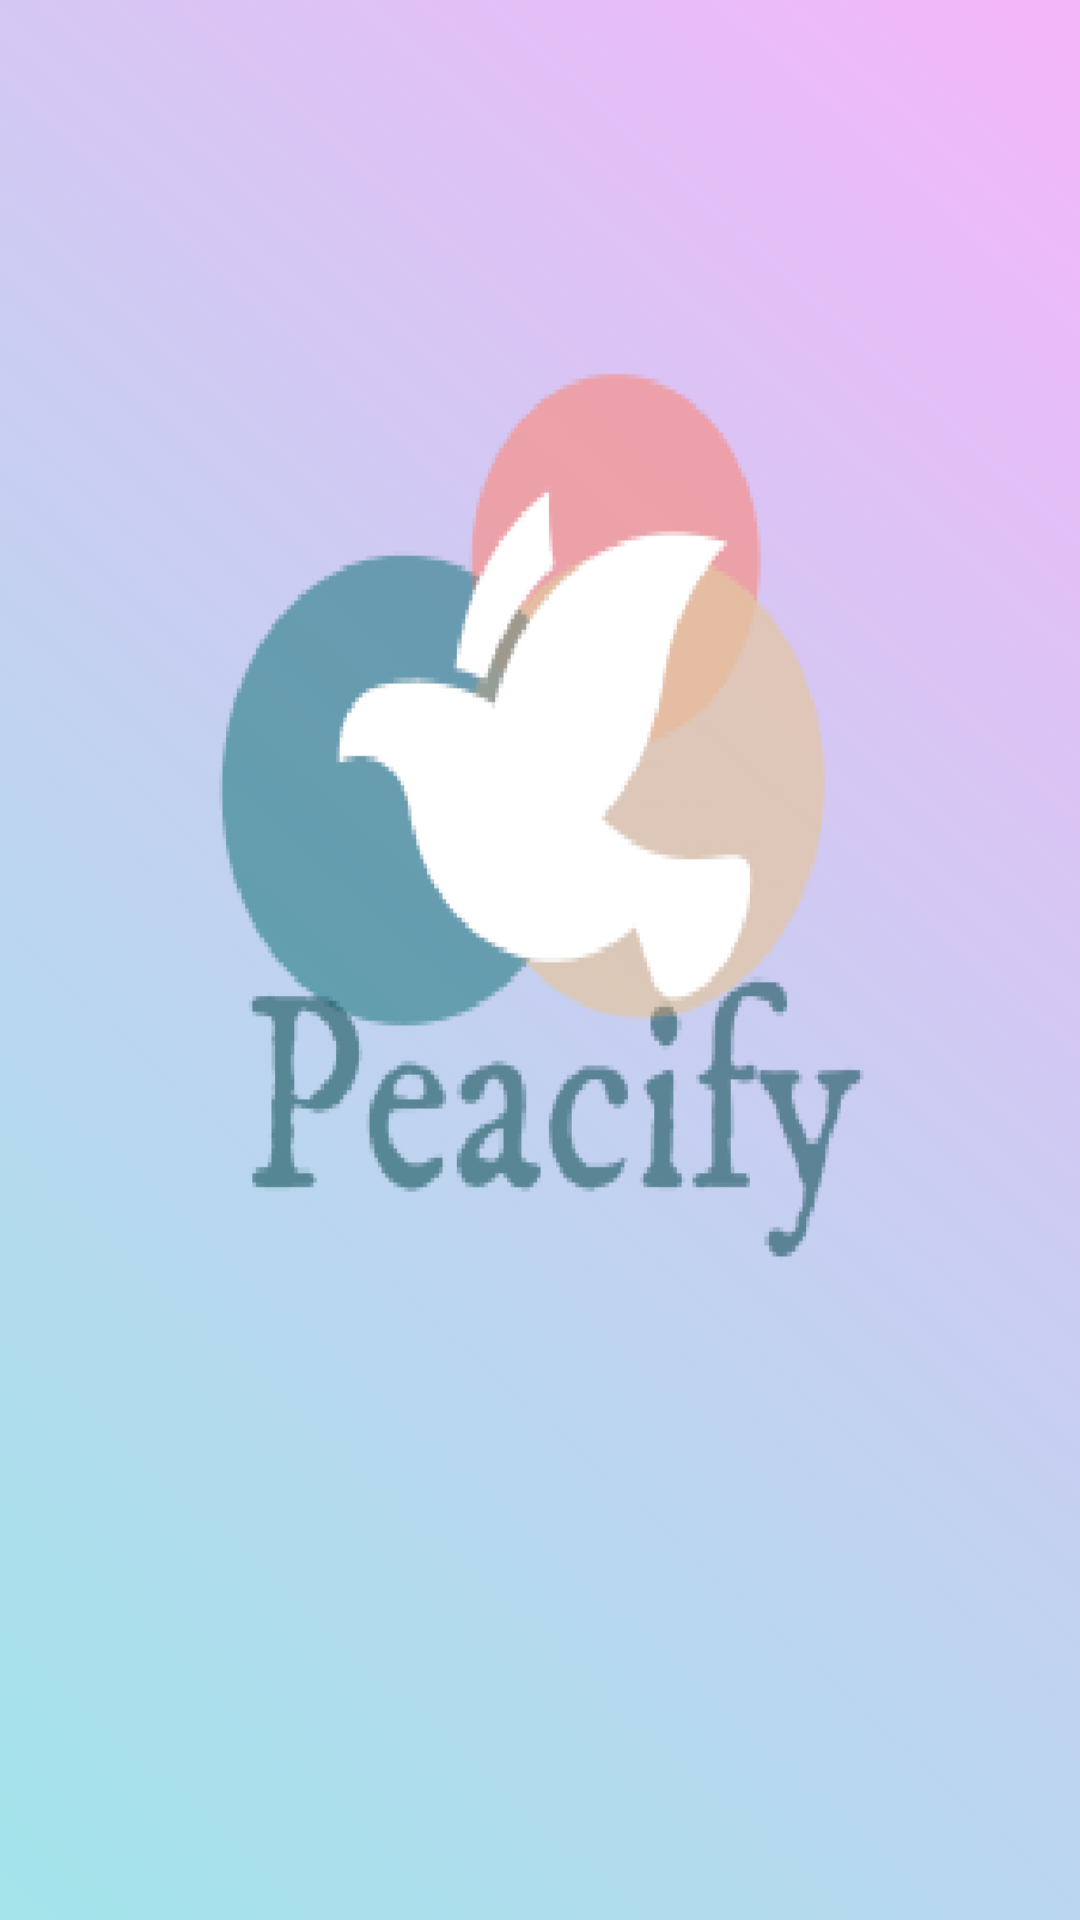

Write the Android layout XML for this screen, with the resource values it uses.
<!-- AndroidManifest.xml: application theme Theme.Peacify -->
<!-- res/layout/activity_main.xml -->
<?xml version="1.0" encoding="utf-8"?>
<LinearLayout xmlns:android="http://schemas.android.com/apk/res/android"
    xmlns:tools="http://schemas.android.com/tools"
    android:layout_width="match_parent"
    android:layout_height="match_parent"
    android:background="@drawable/page"
    android:orientation="vertical"
    tools:context=".MainActivity">

</LinearLayout>
<!-- resources referenced by this layout -->
<resources>
  <!-- drawable page: png bitmap (drawable, 310878 bytes) -->
  <style name="Theme.Peacify" parent="Theme.MaterialComponents.DayNight.NoActionBar">
          
          <item name="colorPrimary">@color/purple_500</item>
          <item name="colorPrimaryVariant">@color/purple_700</item>
          <item name="colorOnPrimary">@color/white</item>
          
          <item name="colorSecondary">@color/teal_200</item>
          <item name="colorSecondaryVariant">@color/teal_700</item>
          <item name="colorOnSecondary">@color/black</item>
          
          <item name="android:statusBarColor" tools:targetApi="l">?attr/colorPrimaryVariant</item>
          
      </style>
  <color name="purple_500">#FF6200EE</color>
  <color name="purple_700">#FF3700B3</color>
  <color name="white">#FFFFFFFF</color>
  <color name="teal_200">#FF03DAC5</color>
  <color name="teal_700">#FF018786</color>
  <color name="black">#FF000000</color>
</resources>
